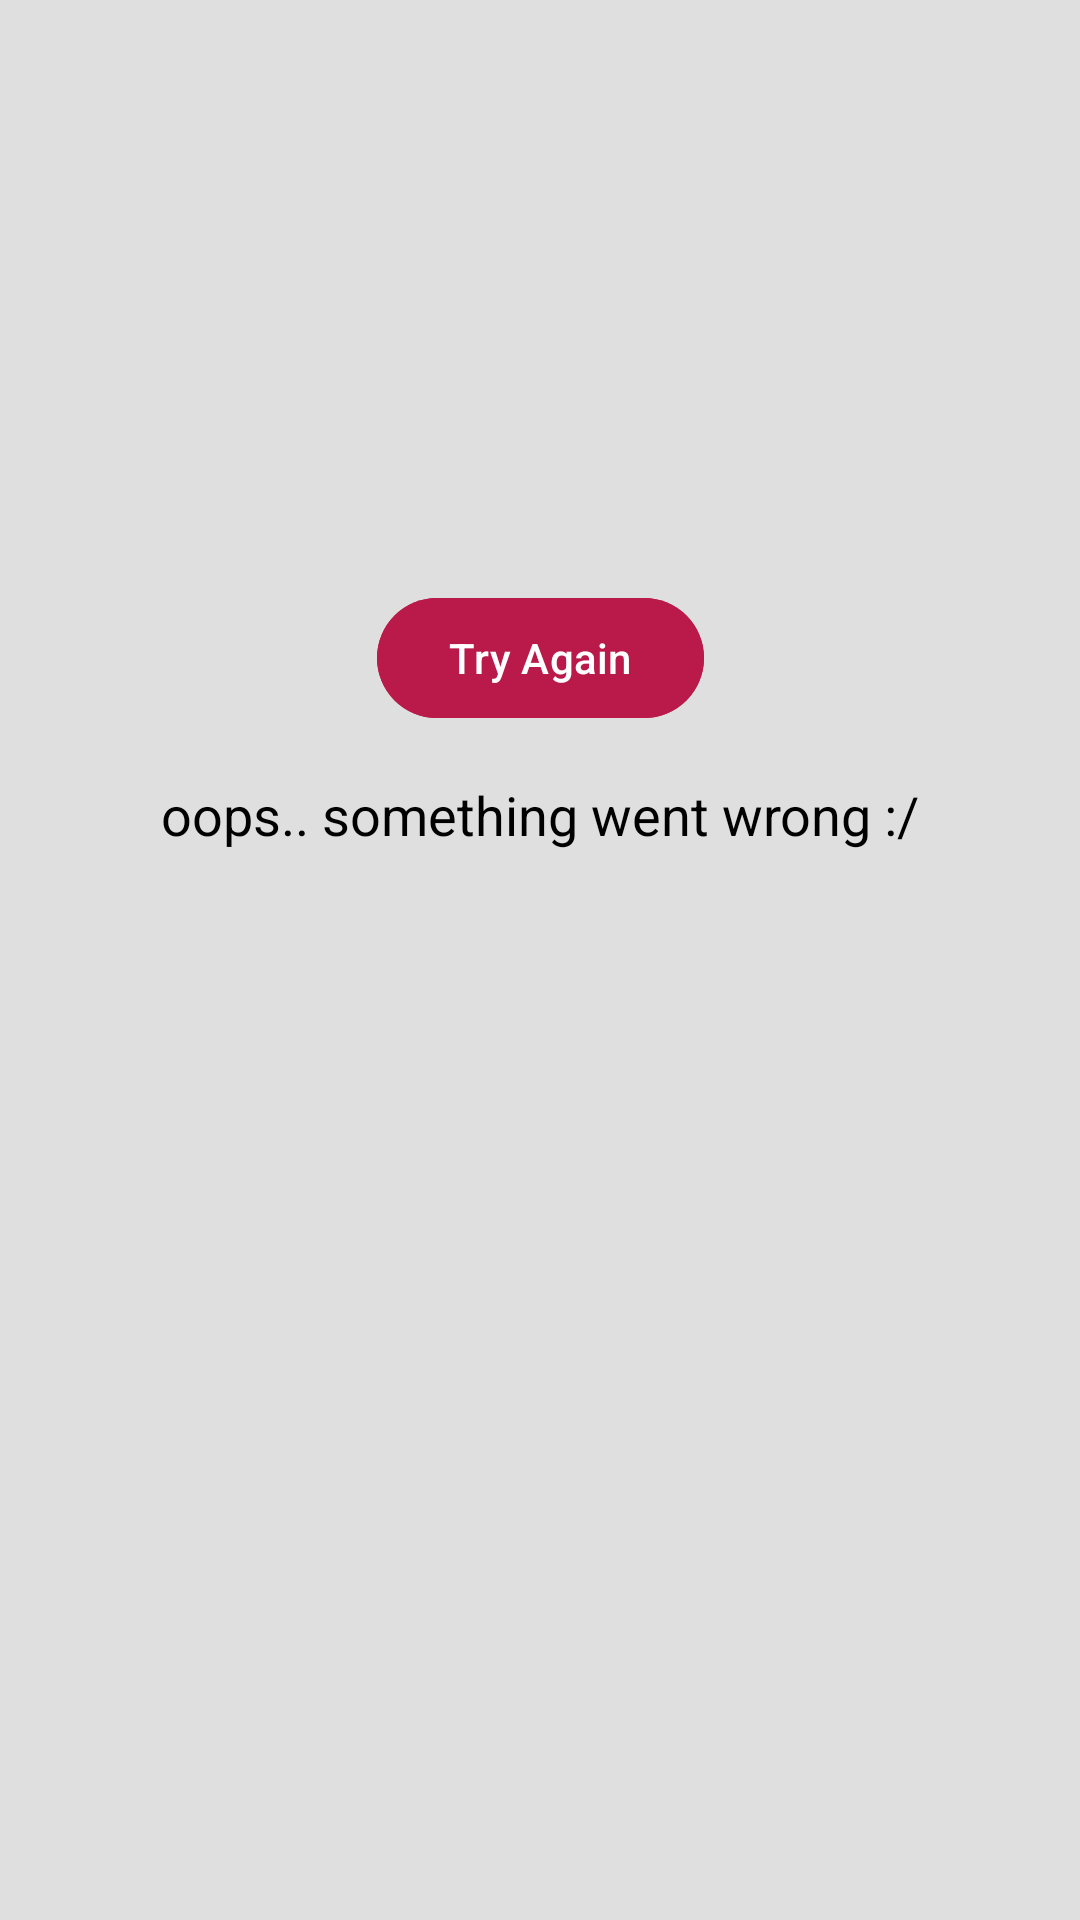

Produce the Android XML layout that renders to this screen, including the resource entries it uses.
<!-- AndroidManifest.xml: application theme Theme.BooksExplorer -->
<!-- res/layout/box_error.xml -->
<?xml version="1.0" encoding="utf-8"?>
<androidx.constraintlayout.widget.ConstraintLayout xmlns:android="http://schemas.android.com/apk/res/android"
    xmlns:app="http://schemas.android.com/apk/res-auto"
    android:layout_width="match_parent"
    android:layout_height="200dp">

    <com.google.android.material.button.MaterialButton
        android:id="@+id/btnRetry"
        android:layout_width="wrap_content"
        android:layout_height="wrap_content"
        android:text="@string/try_again"
        android:backgroundTint="@color/pink"
        app:layout_constraintBottom_toBottomOf="parent"
        app:layout_constraintEnd_toEndOf="parent"
        app:layout_constraintStart_toStartOf="parent"
        app:layout_constraintTop_toTopOf="parent"
        app:layout_constraintVertical_bias="0.33" />

    <TextView
        android:id="@+id/tvError"
        android:layout_width="0dp"
        android:layout_height="wrap_content"
        android:layout_marginTop="16dp"
        android:gravity="center"
        android:paddingHorizontal="32dp"
        android:text="@string/failure"
        android:textColor="@color/black"
        android:textSize="18sp"
        app:layout_constraintEnd_toEndOf="parent"
        app:layout_constraintStart_toStartOf="parent"
        app:layout_constraintTop_toBottomOf="@+id/btnRetry" />

</androidx.constraintlayout.widget.ConstraintLayout>
<!-- resources referenced by this layout -->
<resources>
  <color name="black">#FF000000</color>
  <color name="pink">#B91A4A</color>
  <string name="failure">oops.. something went wrong :/</string>
  <string name="try_again">Try Again</string>
  <style name="Theme.BooksExplorer" parent="Base.Theme.BooksExplorer" />
  <style name="Base.Theme.BooksExplorer" parent="Theme.Material3.DayNight.NoActionBar">
          
           <item name="colorPrimary">@color/green</item>
           <item name="colorSecondary">@color/pink</item>
          <item name="android:windowBackground">@color/gray</item>
      </style>
  <color name="green">#3DAD41</color>
  <color name="gray">#DFDFDF</color>
</resources>
